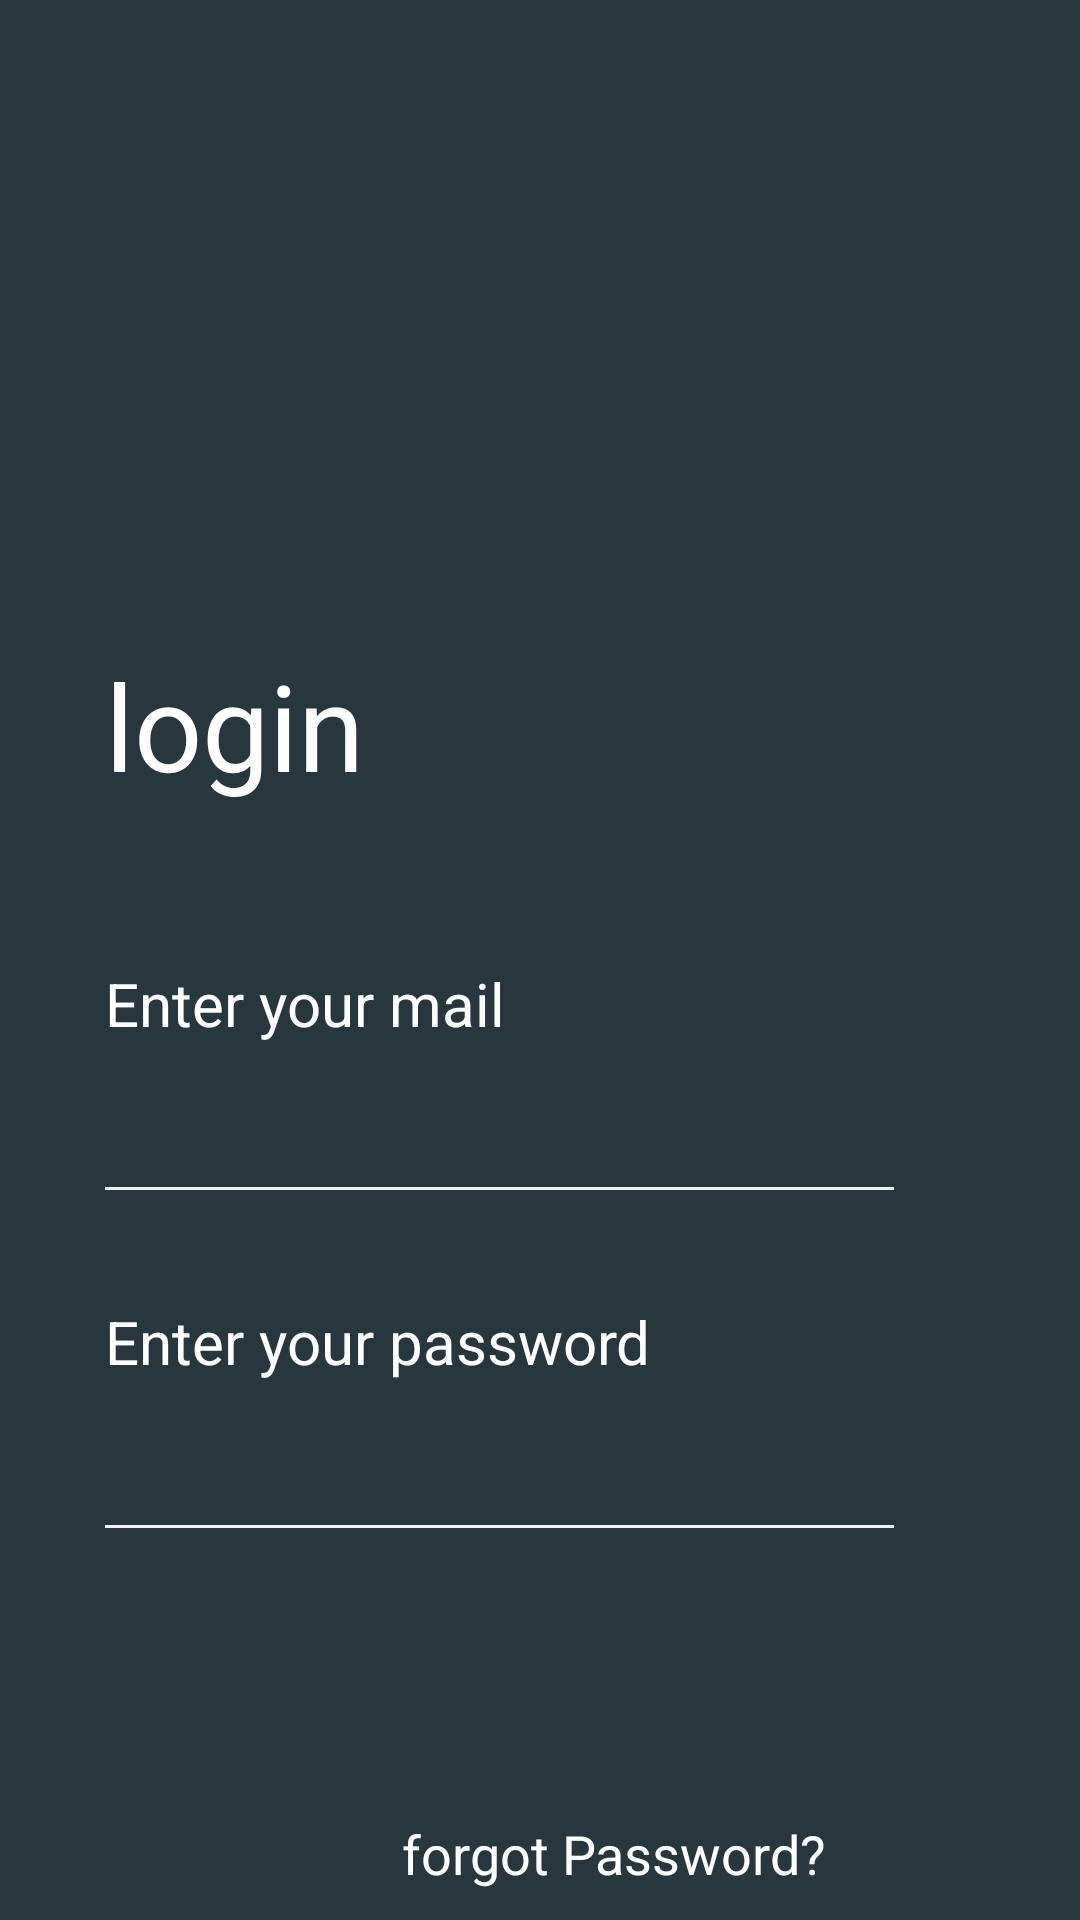

Write the Android layout XML for this screen, with the resource values it uses.
<!-- AndroidManifest.xml: application theme Theme.AlphaShiftManagement -->
<!-- res/layout/activity_main.xml -->
<?xml version="1.0" encoding="utf-8"?>
<LinearLayout xmlns:android="http://schemas.android.com/apk/res/android"
    xmlns:app="http://schemas.android.com/apk/res-auto"
    xmlns:tools="http://schemas.android.com/tools"
    android:layout_width="match_parent"
    android:layout_height="match_parent"
    android:background="#28363D"
    android:orientation="vertical"
    tools:context=".view.MainActivity">

    <LinearLayout
        android:layout_width="match_parent"
        android:layout_height="match_parent"
        android:orientation="vertical">


        <FrameLayout
            android:layout_width="match_parent"
            android:layout_height="match_parent">


            <ImageView
                android:id="@+id/Security"
                android:layout_width="90dp"
                android:layout_height="150dp"
                android:layout_marginTop="20sp"
                android:layout_gravity="center|top"
                android:src="@drawable/security" />

            <ImageView
                android:layout_width="wrap_content"
                android:layout_height="match_parent"
                android:layout_marginTop="120dp"
                android:scaleType="fitXY" />

            <LinearLayout
                android:layout_width="match_parent"
                android:layout_height="match_parent"
                android:layout_gravity="center"
                android:layout_marginLeft="35dp"
                android:layout_marginRight="35dp"
                android:orientation="vertical"
                android:paddingTop="215dp">

                <TextView
                    android:layout_width="wrap_content"
                    android:layout_height="wrap_content"
                    android:layout_gravity="left"
                    android:gravity="left"
                    android:text="login"
                    android:textColor="@android:color/white"
                    android:textSize="40dp" />


                <TextView
                    android:layout_width="wrap_content"
                    android:layout_height="wrap_content"
                    android:layout_gravity="left"
                    android:layout_marginTop="52.7dp"
                    android:text="Enter your mail"
                    android:textColor="@android:color/white"
                    android:textSize="20sp" />


                <EditText
                    android:id="@+id/text_user_email"
                    android:layout_width="match_parent"
                    android:layout_height="wrap_content"
                    android:layout_gravity="left"
                    android:layout_marginTop="18dp"
                    android:background="@android:color/transparent"
                    android:inputType="textEmailAddress"
                    android:maxLines="1"
                    android:textColor="#FFFFFF"
                    android:textColorHint="#FFFFFF"
                    android:textSize="17sp" />

                <View
                    android:layout_width="263dp"
                    android:layout_height="1dp"
                    android:layout_gravity="left"
                    android:layout_marginTop="7dp"
                    android:background="#f2f2f3" />


                <TextView
                    android:layout_width="wrap_content"
                    android:layout_height="wrap_content"
                    android:layout_gravity="left"
                    android:layout_marginTop="37dp"
                    android:text="Enter your password"
                    android:textColor="@android:color/white"
                    android:textSize="20sp" />

                <LinearLayout
                    android:layout_width="match_parent"
                    android:layout_height="wrap_content"
                    android:layout_marginTop="18dp"
                    android:orientation="horizontal">

                    <EditText
                        android:id="@+id/text_user_password"
                        android:layout_width="match_parent"
                        android:layout_height="wrap_content"
                        android:background="@android:color/transparent"
                        android:inputType="textPassword"
                        android:maxLength="12"
                        android:maxLines="1"
                        android:textColor="#FFFFFF"
                        android:textColorHint="#ffffff"
                        android:textSize="17sp" />

                </LinearLayout>

                <View
                    android:layout_width="263dp"
                    android:layout_height="1dp"
                    android:layout_gravity="left"
                    android:layout_marginTop="7dp"
                    android:background="#f2f2f3" />


                <ImageView
                    android:id="@+id/loginBtn2"
                    android:layout_width="60dp"
                    android:layout_height="60dp"
                    android:layout_marginTop="70dp"
                    android:layout_gravity="bottom|center"
                    android:layout_marginBottom="30dp"
                    android:onClick="onClick"
                    android:clickable="true"
                    android:src="@drawable/okwhite" />

                <TextView
                    android:id="@+id/btn_SignUp"
                    android:layout_width="wrap_content"
                    android:layout_height="wrap_content"
                    android:layout_gravity="center_horizontal"
                    android:text="SignUp"
                    android:clickable="true"
                    android:textColor="#FFFFFF"
                    android:textSize="18sp" />




            </LinearLayout>

            <FrameLayout
                android:layout_width="match_parent"
                android:layout_height="match_parent">

                <TextView
                    android:id="@+id/forgotPassword"
                    android:layout_width="wrap_content"
                    android:layout_height="wrap_content"
                    android:layout_marginLeft="134dp"
                    android:layout_marginBottom="10dp"
                    android:layout_gravity="bottom"
                    android:text="forgot Password?"
                    android:textColor="#FFFFFF"
                    android:textSize="18sp" />


            </FrameLayout>


        </FrameLayout>

        <ProgressBar
            android:id="@+id/PB_progressBar"
            style="@style/Widget.AppCompat.ProgressBar.Horizontal"
            android:layout_width="match_parent"
            android:layout_height="wrap_content"
            android:indeterminate="true"
            android:visibility="invisible" />
    </LinearLayout>
</LinearLayout>
<!-- resources referenced by this layout -->
<resources>
  <style name="Theme.AlphaShiftManagement" parent="Theme.MaterialComponents.DayNight.DarkActionBar">
          
          <item name="colorPrimary">@color/purple_500</item>
          <item name="colorPrimaryVariant">@color/purple_700</item>
          <item name="colorOnPrimary">@color/white</item>
          
          <item name="colorSecondary">@color/teal_200</item>
          <item name="colorSecondaryVariant">@color/teal_700</item>
          <item name="colorOnSecondary">@color/black</item>
          
          <item name="android:statusBarColor" tools:targetApi="l">?attr/colorPrimaryVariant</item>
          
      </style>
  <!-- not gathered from this repository: default colours our renderer supplied (Android Studio template values) -->
  <color name="purple_500">#FF6200EE</color>
  <color name="purple_700">#FF3700B3</color>
  <color name="teal_200">#FF03DAC5</color>
  <color name="teal_700">#FF018786</color>
  <color name="black">#FF000000</color>
  <color name="white">#FFFFFFFF</color>
</resources>
